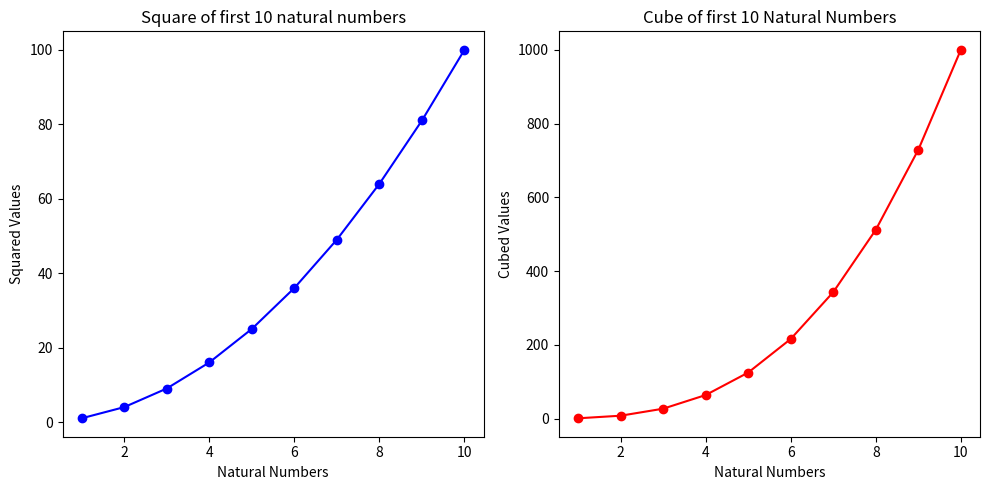

Write the Python code that produced this figure.
import matplotlib.pyplot as plt  # Import the matplotlib library for plotting

def square(lst):
    """Returns a list of squares of the given numbers."""
    return [x**2 for x in lst]  # List comprehension to square each element in lst

def cube(lst):
    """Returns a list of cubes of the given numbers."""
    return [x**3 for x in lst]  # List comprehension to cube each element in lst

# Define a list of numbers from 1 to 10
X = [1,2,3,4,5,6,7,8,9,10]

# Compute the squared and cubed values for the list X
squared_values = square(X)
cubed_values = cube(X)

# Print the squared and cubed values to the console
print(squared_values, "\n", cubed_values)

# Create a new figure with a specific size (10 inches by 5 inches)
plt.figure(figsize=(10,5))

# Create the first subplot (1 row, 2 columns, 1st subplot)
plt.subplot(1,2,1)
plt.plot(X, squared_values, marker='o', color='blue', label='x^2')  # Plot squared values with blue markers
plt.title("Square of first 10 natural numbers")  # Title for the first subplot
plt.xlabel("Natural Numbers")  # Label for the x-axis
plt.ylabel("Squared Values")  # Label for the y-axis

# Create the second subplot (1 row, 2 columns, 2nd subplot)
plt.subplot(1,2,2)
plt.plot(X, cubed_values, marker='o', color='red', label='x^3')  # Plot cubed values with red markers
plt.title("Cube of first 10 Natural Numbers")  # Title for the second subplot
plt.xlabel("Natural Numbers")  # Label for the x-axis
plt.ylabel("Cubed Values")  # Label for the y-axis

plt.tight_layout()  # Adjust layout to prevent overlap of subplots
plt.show()  # Display the figure with both subplots
